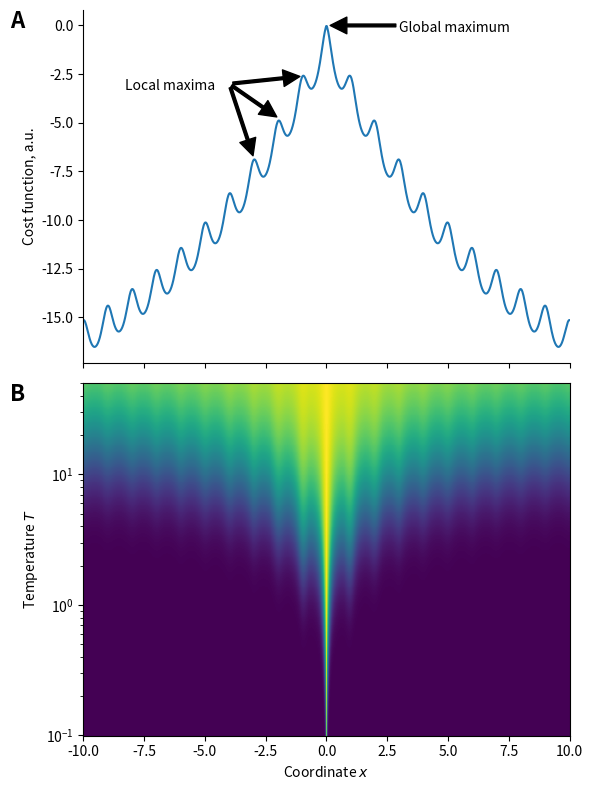

Python code for this plot: (Note: this script raises an exception after producing the figure.)
import numpy as np
from matplotlib import pyplot as plt
from mpl_toolkits.mplot3d import axes3d

def simpleaxis(ax=None):
    '''removes the top and right boundaries from pyplot plots for aesthetic reasons'''
    if ax is None:
        ax = plt.gca()
    ax.spines['top'].set_visible(False)
    ax.spines['right'].set_visible(False)
    ax.get_xaxis().tick_bottom()
    ax.get_yaxis().tick_left()

def f(x, y):
    """
    Ackley function.
    $f(x, y)=-20 \exp \left[-0.2 \sqrt{0.5\left(x^2+y^2\right)}\right] -\exp [0.5(\cos 2 \pi x+\cos 2 \pi x)]+e+20$
    Reference:
    Ackley, D. H. (1987) "A connectionist machine for genetic hillclimbing", Kluwer Academic Publishers, Boston MA.
    :param x: float
    :param y: float
    :return: float
    """
    return -20 * np.exp(-0.2 * np.sqrt(0.5 * (x ** 2 + y ** 2))) - np.exp(
        0.5 * (np.cos(2 * np.pi * x) + np.cos(2 * np.pi * y))) + np.exp(1) + 20

# # plot this function for x and y between -5 and +5 and show as color map
# x = y = np.linspace(-10, 10, 1000)
# X, Y = np.meshgrid(x, y)
# Z = f(X, Y)
#
# fig = plt.figure()
# ax = fig.add_subplot(111, projection='3d')
# ax.plot_surface(X, Y, Z, cmap='plasma')
# ax.set_xlabel('x')
# ax.set_ylabel('y')
# ax.set_zlabel('z')
# plt.show()

def f2(x):
    return f(x, 0)

fig, axarr = plt.subplots(2, sharex=True, figsize=(6, 8))

xs = np.linspace(-10, 10, 1000)
ys = f2(xs)
T = 0.1
prob = np.exp(-ys/T)
prob = prob/np.max(prob)
ax = axarr[0]
ax.plot(xs, -ys)
simpleaxis(ax)
ax.set_ylabel('Cost function, a.u.')

# annotate the maximum at 0, 0 with arrow make arrow narrow
ax.annotate('', xy=(0, 0), xytext=(3, 0),
            arrowprops=dict(facecolor='black', shrink=0.05, width=2),
            )

ax.annotate('Global maximum', xy=(0, 0), xytext=(3, -0.34))

# annotate local maximum at (-0.96, -2.6) with arrow
ax.annotate('Local maxima', xy=(-0.96, -2.6), xytext=(-8.3, -3.3), textcoords='data'
            )
xytext = (-4, -3)
ax.annotate('', xy=(-0.94, -2.6), xytext=xytext, textcoords='data',
            arrowprops=dict(facecolor='black', shrink=0.05, width=2),
            )

ax.annotate('', xy=(-1.94, -4.79), xytext=xytext, textcoords='data',
            arrowprops=dict(facecolor='black', shrink=0.05, width=2),
            )

ax.annotate('', xy=(-2.97, -6.89), xytext=xytext, textcoords='data',
            arrowprops=dict(facecolor='black', shrink=0.05, width=2),
            )

ax.text(-0.15, 1, 'A', transform=ax.transAxes,
         fontsize=16, fontweight='bold', va='top', ha='left')
# plt.plot(xs, prob)
# plt.show()

# plot this function for x and y between -5 and +5 and show as color map
def P(x, T):
    return np.exp(-(f2(x)/T))

x = np.linspace(-10, 10, 1000)
# y = np.concatenate((np.logspace(-3, -1, 300), np.logspace(-1, 1.2, 100)))
y = np.logspace(-1, 1.7, 400)
X, Y = np.meshgrid(x, y)
Z = P(X, Y)

# use prolormesh to show 2d function

# ax = fig.add_subplot(111)
ax = axarr[1]
ax.pcolormesh(X, Y, Z, cmap='viridis')
ax.set_xlabel('Coordinate $x$')
ax.set_ylabel('Temperature $T$')
ax.set_yscale('log')
ax.text(-0.15, 1, 'B', transform=ax.transAxes,
         fontsize=16, fontweight='bold', va='top', ha='left')

plt.tight_layout()
fig.savefig('figures/annealing_1.png', dpi=300)
plt.show()


# fig = plt.figure()
# ax = fig.add_subplot(111, projection='3d')
# ax.plot_surface(X, Y, Z, cmap='viridis')
# ax.set_xlabel('x')
# ax.set_ylabel('T')
# ax.set_zlabel('z')
# plt.show()